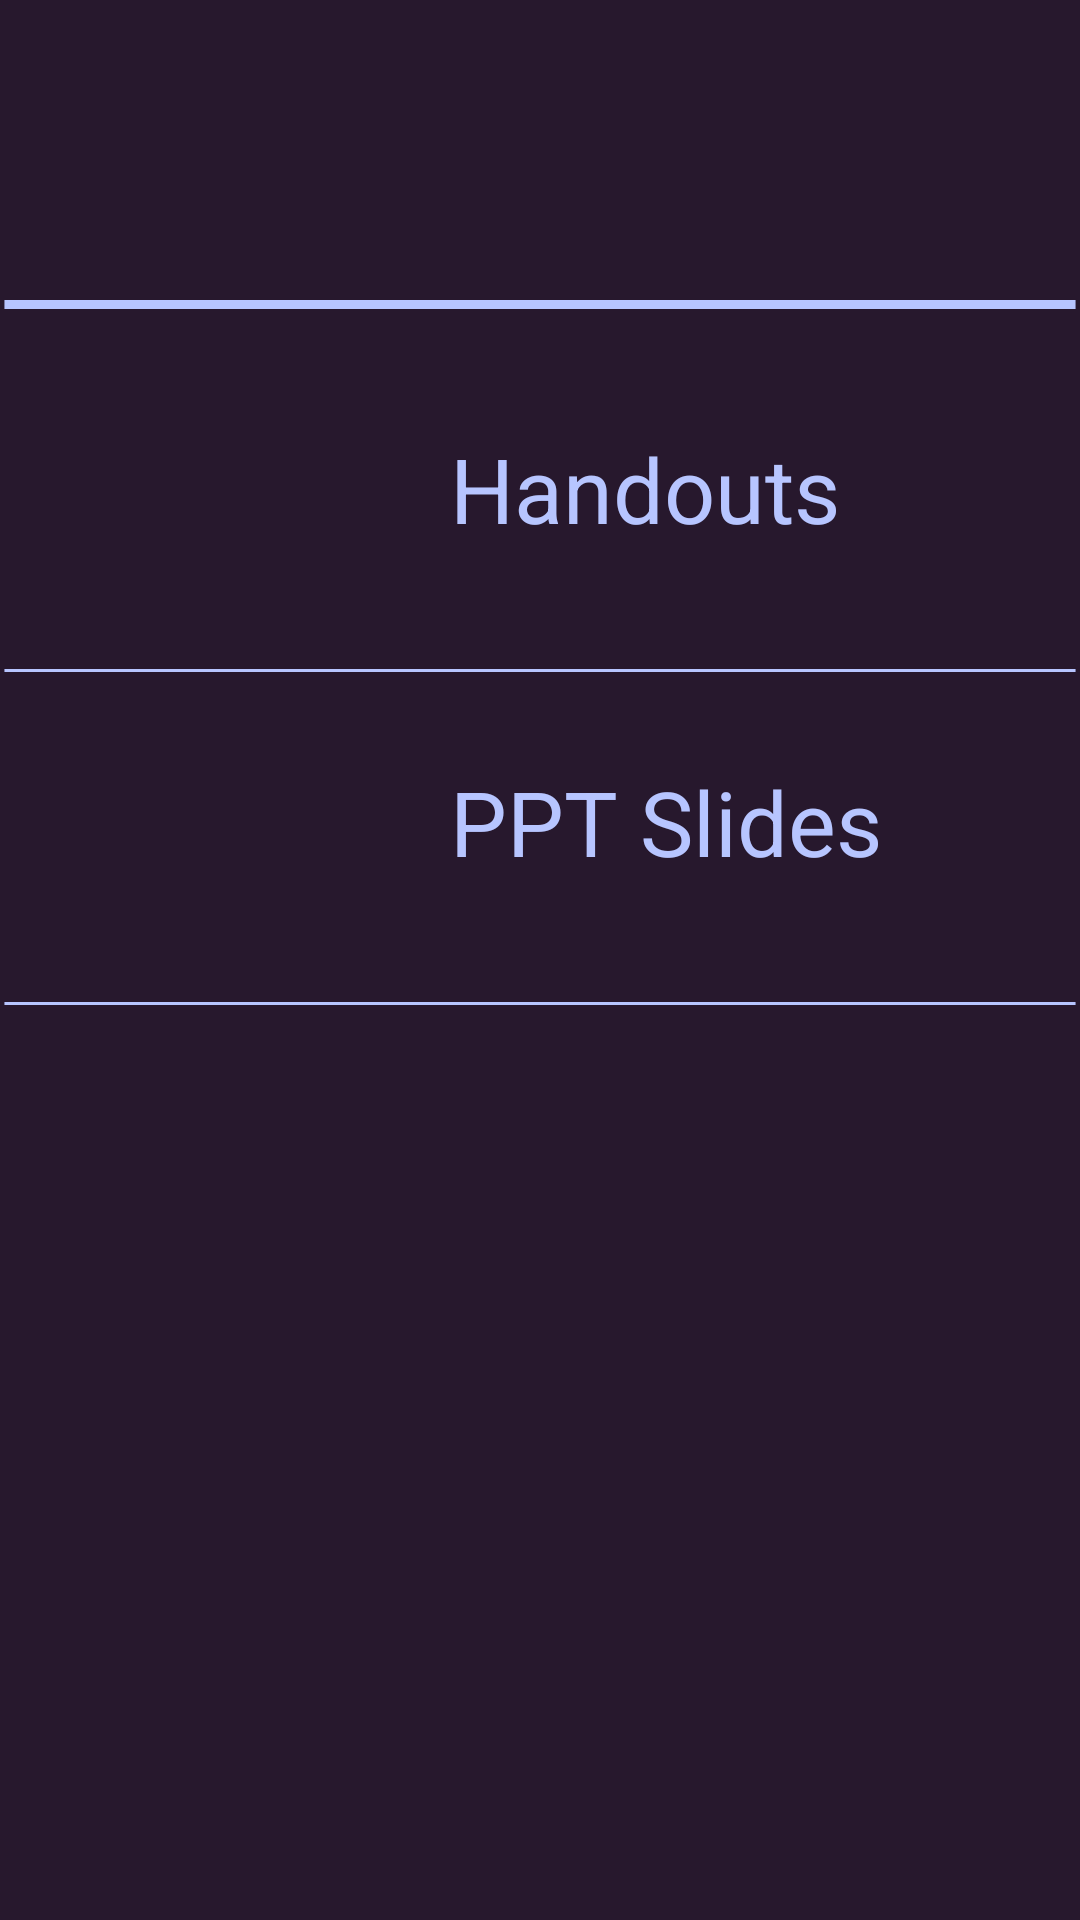

Layout XML and referenced resources for this Android screen:
<!-- AndroidManifest.xml: application theme Theme.InteractiveElearning -->
<!-- res/layout/fragment_helping_material.xml -->
<?xml version="1.0" encoding="utf-8"?>
<LinearLayout xmlns:android="http://schemas.android.com/apk/res/android"
    xmlns:app="http://schemas.android.com/apk/res-auto"
    xmlns:tools="http://schemas.android.com/tools"
    android:layout_width="match_parent"
    android:layout_height="match_parent"
    android:background="@drawable/background"
    android:orientation="vertical"
    tools:context=".fragments.HelpingMaterialFragment">

    <View
        android:layout_width="match_parent"
        android:layout_height="3dp"
        android:layout_marginTop="100dp"
        android:layout_marginBottom="10dp"
        android:background="@drawable/line" />

    <LinearLayout
        android:id="@+id/handouts"
        android:layout_width="match_parent"
        android:layout_height="wrap_content"
        android:layout_marginTop="20dp"
        android:layout_marginBottom="20dp"
        android:orientation="horizontal"
        tools:ignore="UseCompoundDrawables">

        <ImageView
            android:layout_width="60dp"
            android:layout_height="60dp"
            android:layout_gravity="center"
            android:layout_marginStart="30dp"
            app:layout_constraintBottom_toBottomOf="parent"
            app:layout_constraintTop_toTopOf="parent"
            app:srcCompat="@drawable/pdf"
            tools:ignore="ContentDescription" />

        <TextView
            android:layout_width="wrap_content"
            android:layout_height="wrap_content"
            android:layout_gravity="center"
            android:layout_marginStart="60dp"
            android:text="@string/handouts"
            android:textColor="#B7C5FF"
            android:textSize="30sp" />
    </LinearLayout>

    <View
        android:id="@+id/lineBelowHandouts"
        android:layout_width="match_parent"
        android:layout_height="1dp"
        android:layout_marginTop="10dp"
        android:background="@drawable/line" />


    <LinearLayout
        android:id="@+id/ppt"
        android:layout_width="match_parent"
        android:layout_height="wrap_content"
        android:layout_marginTop="20dp"
        android:layout_marginBottom="20dp"
        android:orientation="horizontal"
        tools:ignore="UseCompoundDrawables">

        <ImageView
            android:layout_width="60dp"
            android:layout_height="60dp"
            android:layout_gravity="center"
            android:layout_marginStart="30dp"
            android:src="@drawable/ppt"
            tools:ignore="ContentDescription" />

        <TextView
            android:layout_width="wrap_content"
            android:layout_height="wrap_content"
            android:layout_gravity="center"
            android:layout_marginStart="60dp"
            android:text="@string/ppt_slides"
            android:textColor="#B7C5FF"
            android:textSize="30sp" />
    </LinearLayout>

    <View
        android:id="@+id/lineBelowPpt"
        android:layout_width="match_parent"
        android:layout_height="1dp"
        android:layout_marginTop="10dp"
        android:background="@drawable/line" />
</LinearLayout>
<!-- resources referenced by this layout -->
<resources>
  <!-- drawable background (drawable) -->
  <?xml version="1.0" encoding="utf-8"?>
  <shape xmlns:android="http://schemas.android.com/apk/res/android">
      <solid android:color="#27182D" />
  </shape>
  <!-- drawable line (drawable) -->
  <vector xmlns:android="http://schemas.android.com/apk/res/android"
      android:width="200dp"
      android:height="3dp"
      android:viewportWidth="365"
      android:viewportHeight="3">
  
      <group>
  
          <clip-path android:pathData="M1.5 1.5H363.5H1.5Z" />
  
      </group>
  
      <path
          android:pathData="M1.5 1.5H363.5H1.5Z"
          android:strokeWidth="3"
          android:strokeColor="#B7C5FF" />
  
  </vector>
  <string name="handouts">Handouts</string>
  <string name="ppt_slides">PPT Slides</string>
  <style name="Theme.InteractiveElearning" parent="Theme.MaterialComponents.Light.NoActionBar">
          
          <item name="colorPrimary">#7D93ED</item>
          <item name="colorPrimaryVariant">#0F0812</item>
          <item name="colorOnPrimary">@color/white</item>
          
          <item name="colorSecondary">#7D93ED</item>
          <item name="colorSecondaryVariant">@color/teal_700</item>
          <item name="colorOnSecondary">@color/black</item>
          
          <item name="android:statusBarColor" tools:targetApi="l">#27182D</item>
          
          <item name="android:forceDarkAllowed" tools:targetApi="q">false</item>
      </style>
  <!-- not gathered from this repository: default colours our renderer supplied (Android Studio template values) -->
  <color name="teal_700">#FF018786</color>
  <color name="black">#FF000000</color>
  <color name="white">#FFFFFFFF</color>
</resources>
